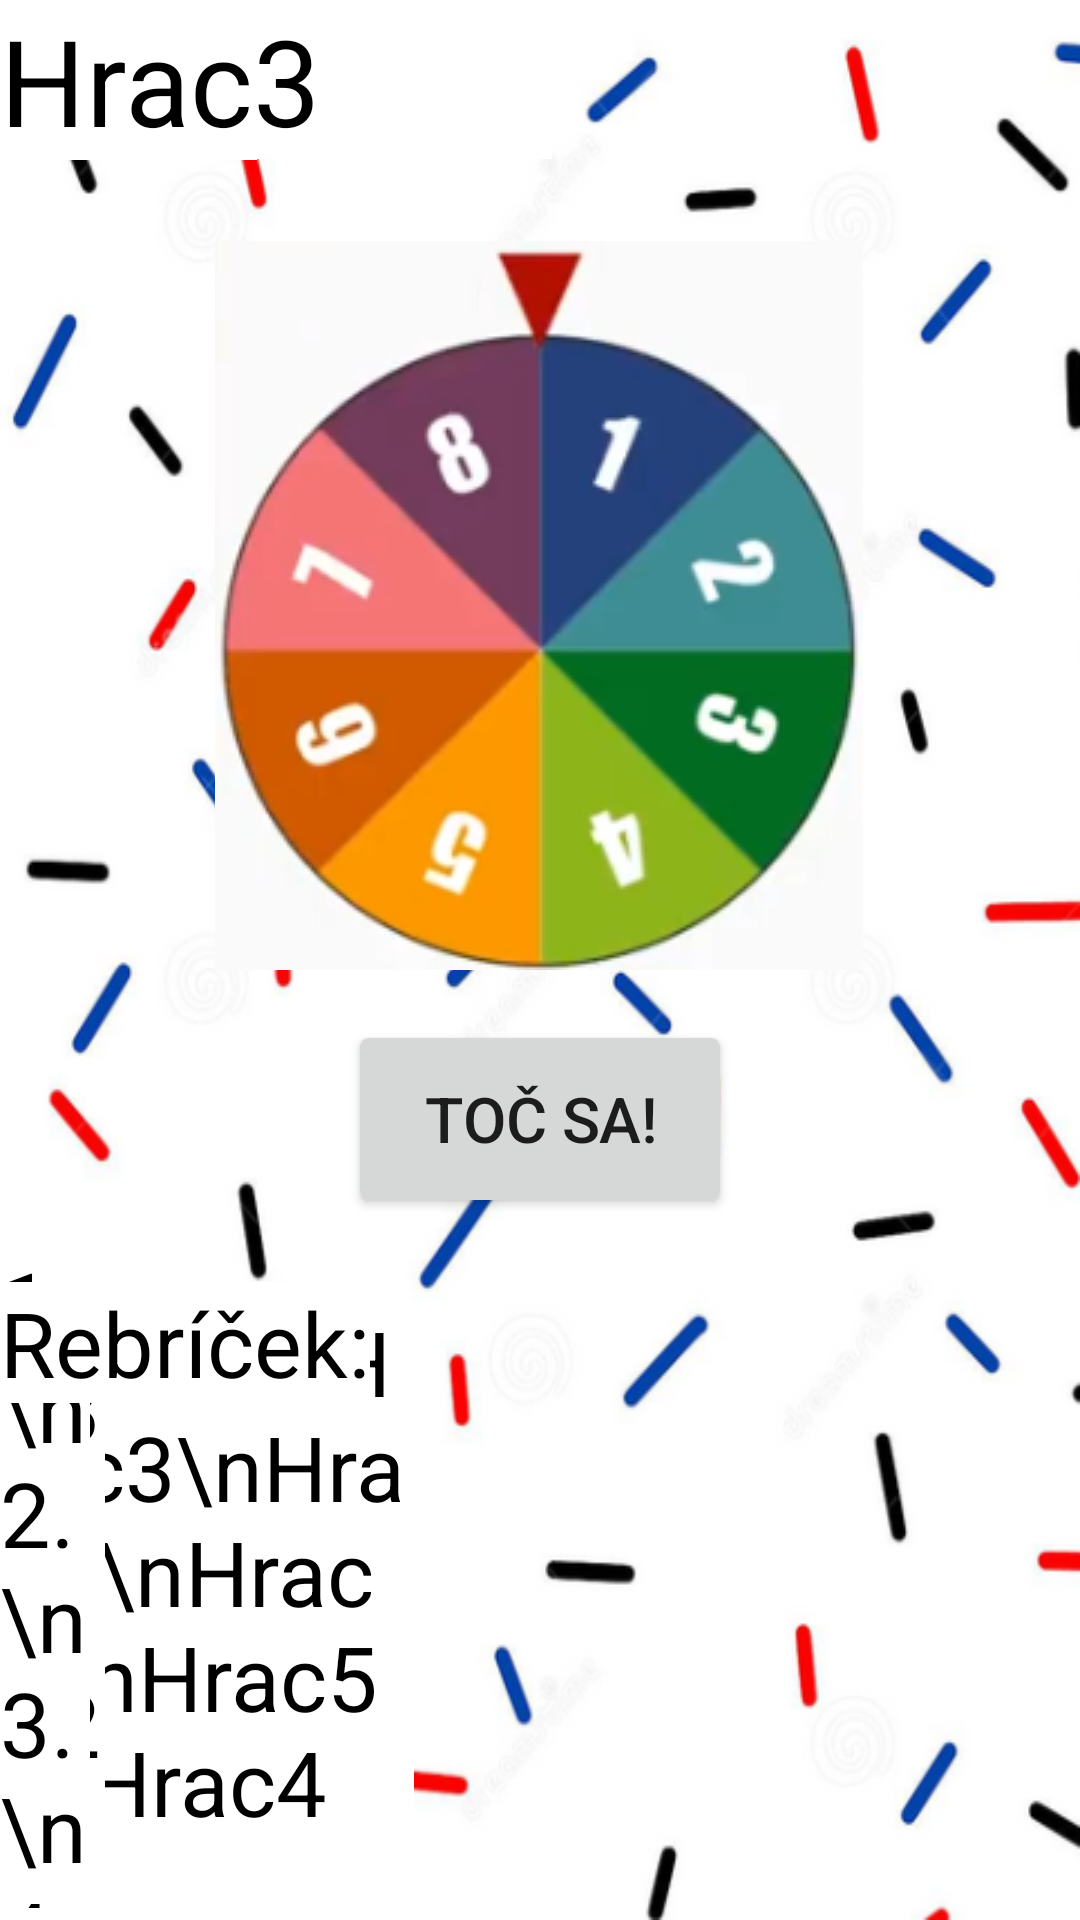

Layout XML and referenced resources for this Android screen:
<!-- AndroidManifest.xml: application theme Theme.SpinYourDrink -->
<!-- res/layout/content_main_spin.xml -->
<?xml version="1.0" encoding="utf-8"?>
<androidx.constraintlayout.widget.ConstraintLayout xmlns:android="http://schemas.android.com/apk/res/android"
    xmlns:app="http://schemas.android.com/apk/res-auto"
    xmlns:tools="http://schemas.android.com/tools"
    android:layout_width="match_parent"
    android:layout_height="match_parent"
    tools:context=".MainActivity"
    android:background="@drawable/fun02">

    <ImageView
        android:id="@+id/imageViewKoleso"
        android:layout_width="wrap_content"
        android:layout_height="wrap_content"
        app:layout_constraintBottom_toBottomOf="parent"
        app:layout_constraintEnd_toEndOf="parent"
        app:layout_constraintHorizontal_bias="0.497"
        app:layout_constraintStart_toStartOf="parent"
        app:layout_constraintTop_toTopOf="parent"
        app:layout_constraintVertical_bias="0.202"
        app:srcCompat="@drawable/roult" />

    <TextView
        android:id="@+id/textView8"
        android:layout_width="wrap_content"
        android:layout_height="wrap_content"
        android:background="@color/white"
        android:text="Točí:"
        android:textColor="@color/black"
        android:textSize="40dp"
        tools:layout_editor_absoluteX="76dp"
        tools:layout_editor_absoluteY="38dp" />

    <TextView
        android:id="@+id/hrac_na_rade"
        android:layout_width="184dp"
        android:layout_height="53dp"
        android:background="@color/white"
        android:text="Hrac3"
        android:textColor="@color/black"
        android:textSize="40dp"
        tools:layout_editor_absoluteX="176dp"
        tools:layout_editor_absoluteY="38dp" />

    <TextView
        android:id="@+id/TextView_Tabulka_Mien"
        android:layout_width="138dp"
        android:layout_height="222dp"
        android:background="@color/white"
        android:text="Hrac2\nHrac3\nHrac1\nHrac6\nHrac5\nHrac4"
        android:textColor="@color/black"
        android:textSize="30dp"
        app:layout_constraintBottom_toBottomOf="parent"
        app:layout_constraintTop_toBottomOf="@+id/textView13"
        app:layout_constraintVertical_bias="0.686"
        tools:layout_editor_absoluteX="136dp" />

    <TextView
        android:id="@+id/textView15"
        android:layout_width="35dp"
        android:layout_height="222dp"
        android:layout_marginBottom="4dp"
        android:background="@color/white"
        android:text="5\n3\n2\n2\n1\n1"
        android:textColor="@color/black"
        android:textSize="30dp"
        app:layout_constraintBottom_toBottomOf="parent"
        tools:layout_editor_absoluteX="325dp" />

    <TextView
        android:id="@+id/textView16"
        android:layout_width="30dp"
        android:layout_height="222dp"
        android:layout_marginBottom="4dp"
        android:background="@color/white"
        android:text="1.\n2.\n3.\n4.\n5.\n6."
        android:textColor="@color/black"
        android:textSize="30dp"
        app:layout_constraintBottom_toBottomOf="parent"
        tools:layout_editor_absoluteX="76dp" />

    <TextView
        android:id="@+id/textView13"
        android:layout_width="wrap_content"
        android:layout_height="wrap_content"
        android:layout_marginTop="104dp"
        android:background="@color/white"
        android:text="Rebríček:"
        android:textColor="@color/black"
        android:textSize="30dp"
        app:layout_constraintTop_toBottomOf="@+id/imageViewKoleso"
        tools:layout_editor_absoluteX="144dp" />

    <Button
        android:id="@+id/button2"
        android:layout_width="wrap_content"
        android:layout_height="wrap_content"
        android:scaleX="1.5"
        android:scaleY="1.5"
        android:text="Toč sa!"
        app:layout_constraintBottom_toBottomOf="parent"
        app:layout_constraintEnd_toEndOf="parent"
        app:layout_constraintStart_toStartOf="parent"
        app:layout_constraintTop_toBottomOf="@+id/imageViewKoleso"
        app:layout_constraintVertical_bias="0.096" />

</androidx.constraintlayout.widget.ConstraintLayout>
<!-- resources referenced by this layout -->
<resources>
  <color name="black">#FF000000</color>
  <color name="white">#FFFFFFFF</color>
  <!-- drawable fun02: png bitmap (drawable-v24, 140384 bytes) -->
  <!-- drawable roult: png bitmap (drawable-v24, 50599 bytes) -->
  <style name="Theme.SpinYourDrink" parent="Theme.MaterialComponents.DayNight.NoActionBar">
          
          <item name="colorPrimary">@color/tlacitka</item>
          <item name="colorPrimaryVariant">@color/tlacitka</item>
          <item name="colorOnPrimary">@color/white</item>
          
          <item name="colorSecondary">@color/teal_200</item>
          <item name="colorSecondaryVariant">@color/teal_700</item>
          <item name="colorOnSecondary">@color/black</item>
          
          <item name="android:statusBarColor" tools:targetApi="l">?attr/colorPrimaryVariant</item>
          
      </style>
  <color name="tlacitka">#D69906</color>
  <color name="teal_200">#FF03DAC5</color>
  <color name="teal_700">#FF018786</color>
</resources>
